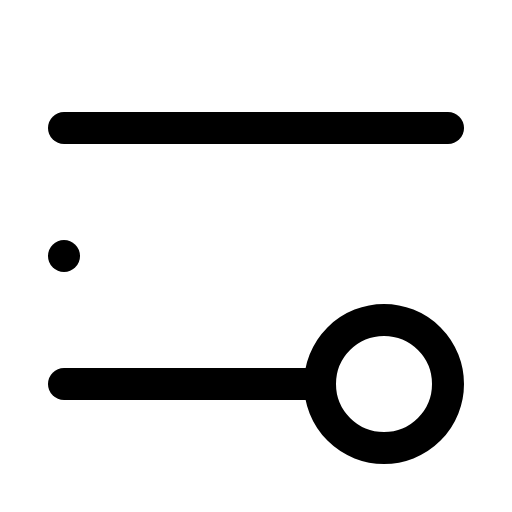
t = 0.00 s
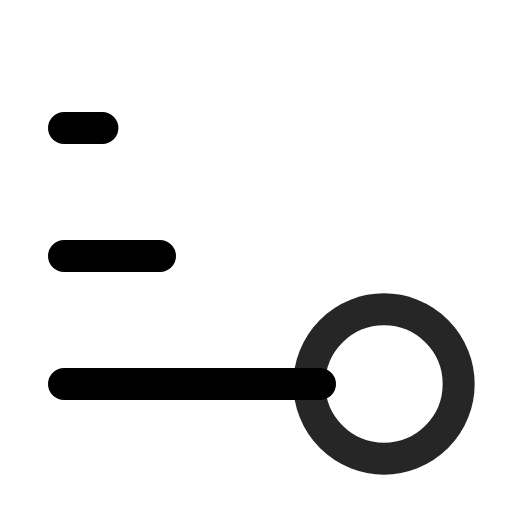
t = 0.50 s
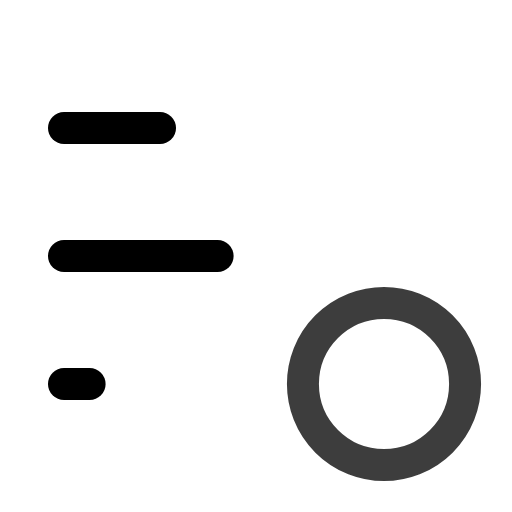
t = 0.80 s
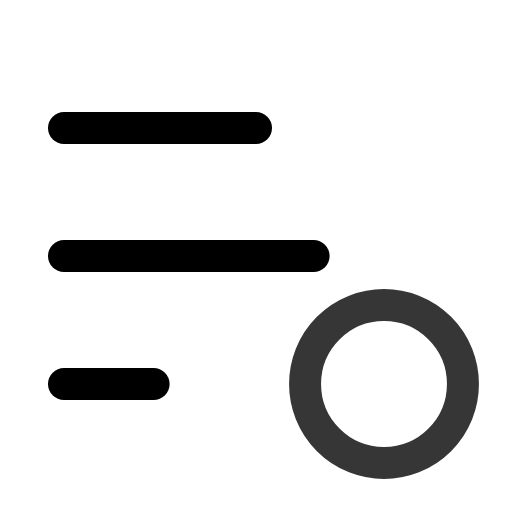
t = 1.30 s
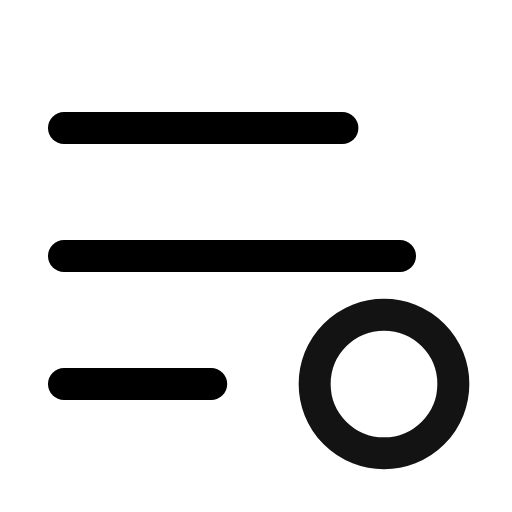
t = 1.75 s
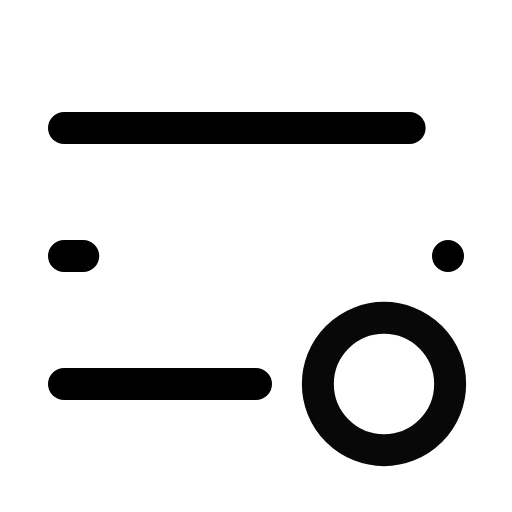
t = 2.10 s

The animated SVG that drew these frames (rendered in a browser with its animation timeline set to each time). Animation: 5 SMIL elements (animate=5); one cycle of 2.60 s, repeats indefinitely.

<svg viewBox="0 0 24 24" width="24" height="24" fill="none" stroke="currentColor" stroke-width="1.5" stroke-linecap="round" stroke-linejoin="round" xmlns="http://www.w3.org/2000/svg">
  <path d="M3 12h18">
    <animate attributeName="stroke-dasharray" values="0 18;18 0" dur="2s" repeatCount="indefinite"/>
  </path>
  <path d="M3 6h18">
    <animate attributeName="stroke-dasharray" values="0 18;18 0" dur="2s" begin="0.3s" repeatCount="indefinite"/>
  </path>
  <path d="M3 18h12">
    <animate attributeName="stroke-dasharray" values="0 12;12 0" dur="2s" begin="0.6s" repeatCount="indefinite"/>
  </path>
  <circle cx="18" cy="18" r="3">
    <animate attributeName="r" values="3;4;3" dur="2s" repeatCount="indefinite"/>
    <animate attributeName="opacity" values="1;0.7;1" dur="2s" repeatCount="indefinite"/>
  </circle>
</svg>
